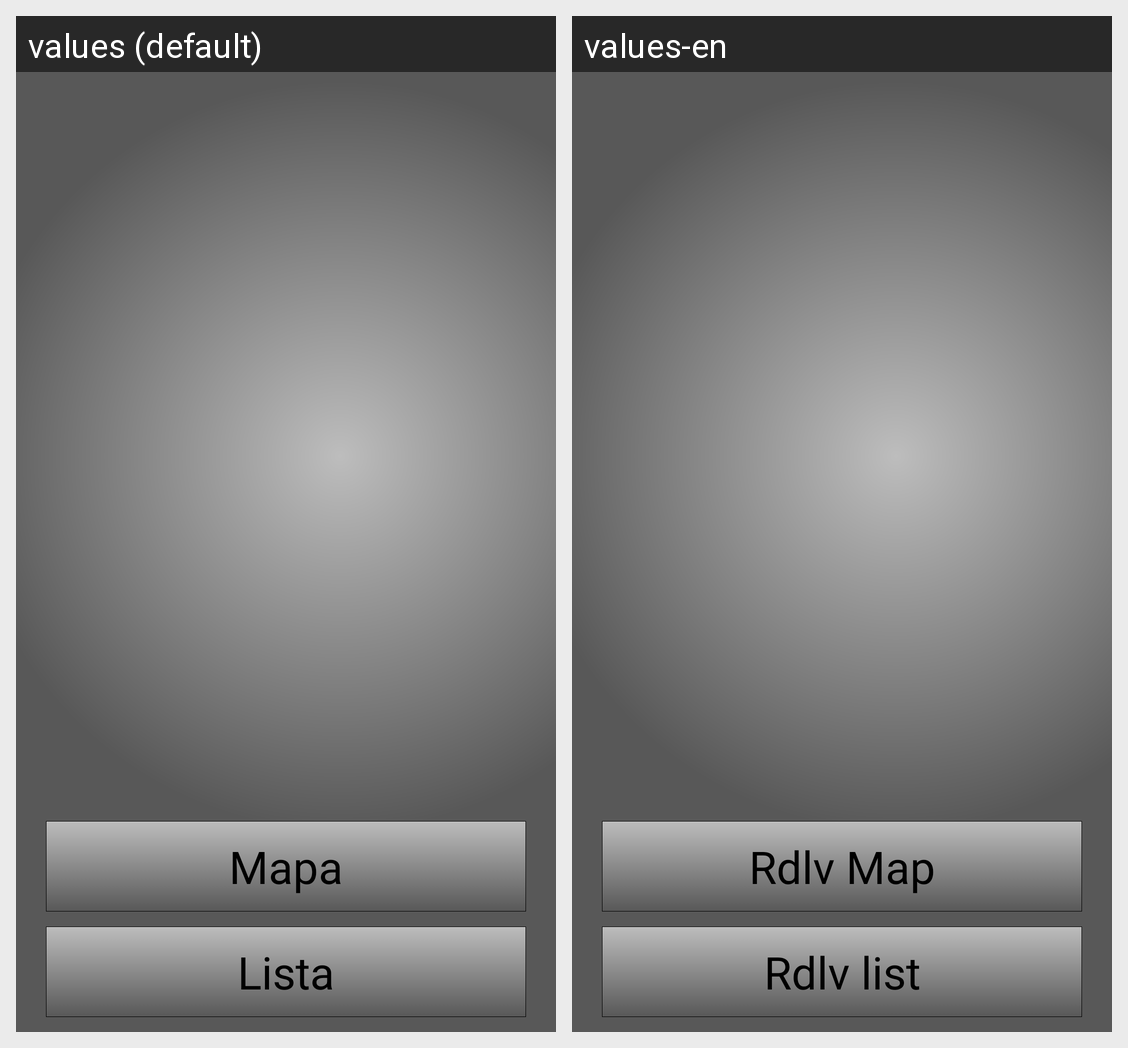

The same Android screen rendered under two of its app's locales, left to right. List the strings drawn on it with the default value and each locale's translation.
Android screen res/layout/main_activity0.xml rendered under 2 locales, left to right: values (default), values-en. Device: Nexus 5 (rendered at 1080×1920; each locale shown at half size, 540×960, under a caption strip naming it); theme AppTheme.
Strings drawn on this screen, with the default value and each locale's value (text and hints the layout hard-codes, and strings that could not be matched under every locale, appear in the picture but are not listed):

mapa
  values: Mapa
  values-en: Rdlv Map

lista_lugares
  values: Lista
  values-en: Rdlv list
